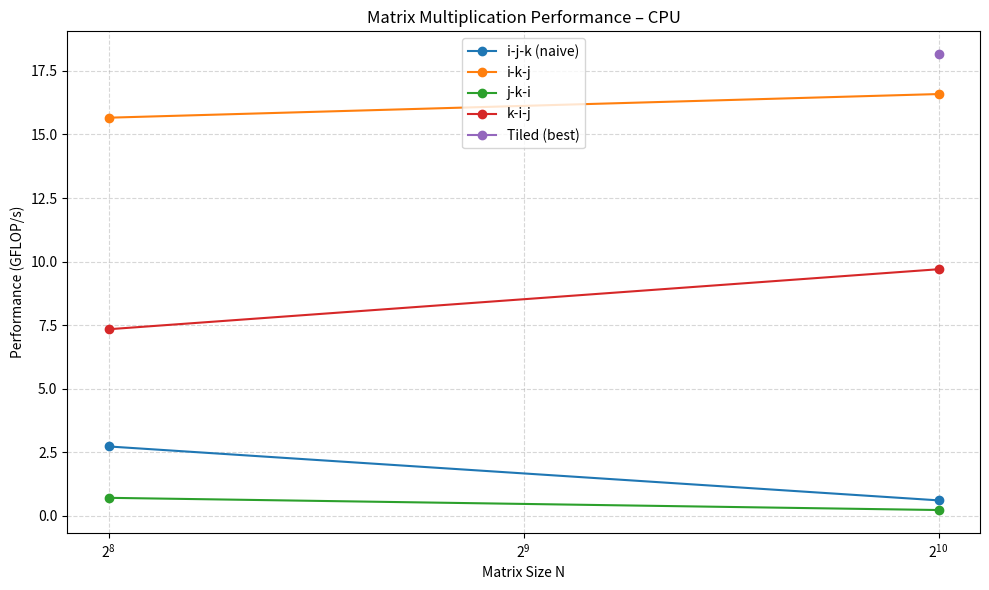

Reproduce this figure in Python.
import matplotlib.pyplot as plt
import numpy as np

# Your measured data from the lab report
sizes = [64, 128, 256, 512, 1024]

data = {
    'i-j-k (naive)': [None, None, 2.73, None, 0.61],
    'i-k-j':         [None, None, 15.66, None, 16.59],
    'j-k-i':         [None, None, 0.71, None, 0.23],
    'k-i-j':         [None, None, 7.34, None, 9.70],
    'Tiled (best)':  [None, None, None, None, 18.16],
}

plt.figure(figsize=(10, 6))

for label, values in data.items():
    x = [sizes[i] for i, v in enumerate(values) if v is not None]
    y = [v for v in values if v is not None]
    plt.plot(x, y, marker='o', label=label)

plt.xscale('log', base=2)
plt.xlabel('Matrix Size N')
plt.ylabel('Performance (GFLOP/s)')
plt.title('Matrix Multiplication Performance – CPU')
plt.legend()
plt.grid(True, which='both', linestyle='--', alpha=0.5)
plt.tight_layout()

import os
os.makedirs('figures', exist_ok=True)
plt.savefig('figures/performance.png', dpi=150)
plt.show()
print("Saved to figures/performance.png")
